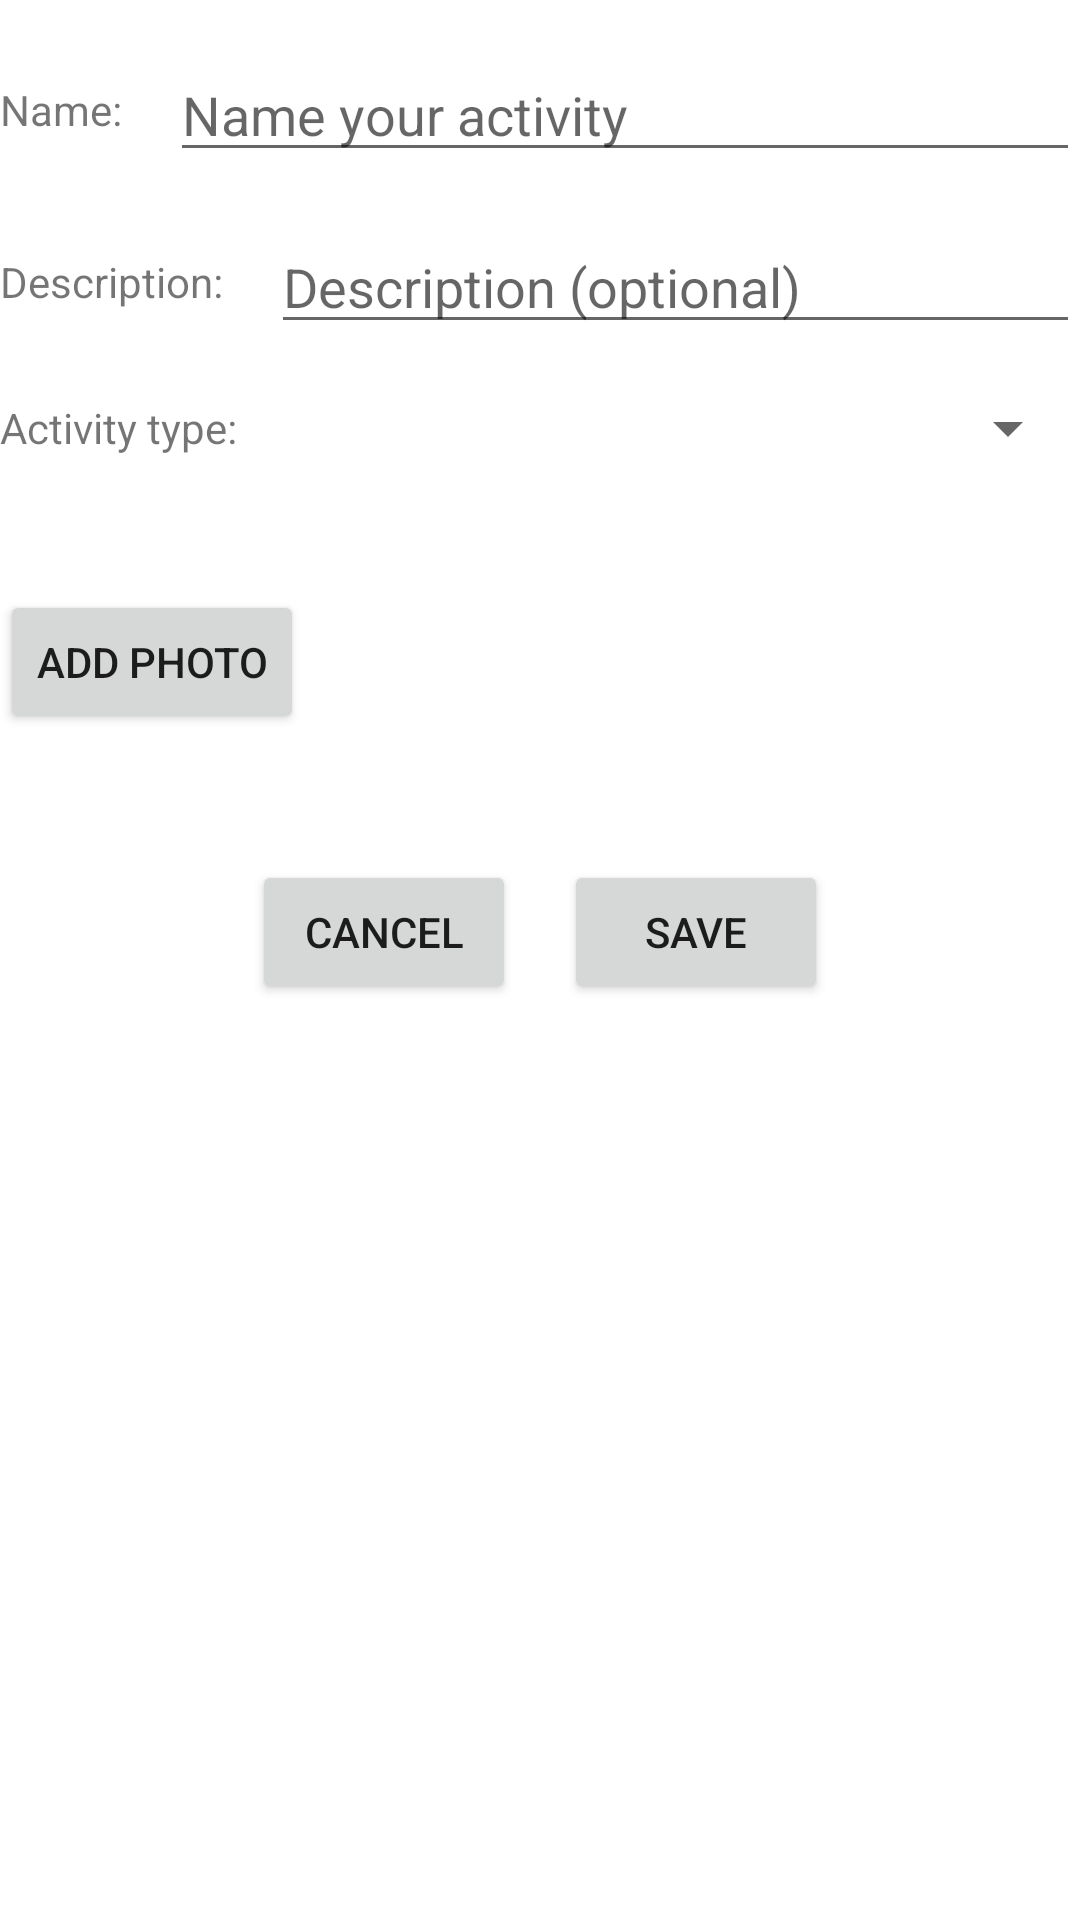

Reconstruct the res/layout file that produces this screen, plus the resources it refers to.
<!-- AndroidManifest.xml: application theme Theme.Trawa01 -->
<!-- res/layout/activity_save_activity.xml -->
<?xml version="1.0" encoding="utf-8"?>
<LinearLayout xmlns:android="http://schemas.android.com/apk/res/android"
    android:layout_width="match_parent"
    android:layout_height="match_parent"
    android:orientation="vertical">

    
    <LinearLayout
        android:layout_width="match_parent"
        android:layout_height="wrap_content"
        android:orientation="horizontal"
        android:gravity="center_vertical"
        android:layout_marginTop="16dp">

        <TextView
            android:layout_width="wrap_content"
            android:layout_height="wrap_content"
            android:text="Name:"/>

        <EditText
            android:id="@+id/editTextName"
            android:layout_width="match_parent"
            android:layout_height="wrap_content"
            android:hint="Name your activity"
            android:layout_marginStart="16dp"/>
    </LinearLayout>

    
    <LinearLayout
        android:layout_width="match_parent"
        android:layout_height="wrap_content"
        android:orientation="horizontal"
        android:gravity="center_vertical"
        android:layout_marginTop="16dp">

        <TextView
            android:layout_width="wrap_content"
            android:layout_height="wrap_content"
            android:text="Description:"/>

        <EditText
            android:id="@+id/editTextDescription"
            android:layout_width="match_parent"
            android:layout_height="wrap_content"
            android:hint="Description (optional)"
            android:layout_marginStart="16dp"/>
    </LinearLayout>
    <LinearLayout
        android:layout_width="match_parent"
        android:layout_height="wrap_content"
        android:orientation="horizontal"
        android:gravity="center_vertical"
        android:layout_marginTop="16dp">

        <TextView
            android:layout_width="wrap_content"
            android:layout_height="wrap_content"
            android:text="Activity type:"/>

        <Spinner
            android:id="@+id/spinnerActivityType"
            android:layout_width="match_parent"
            android:layout_height="wrap_content"
            android:layout_marginStart="16dp"/>
    </LinearLayout>

    <LinearLayout
        android:layout_width="match_parent"
        android:layout_height="wrap_content"
        android:orientation="horizontal"
        android:gravity="center_vertical"
        android:layout_marginTop="16dp">

        <Button android:id="@+id/takePhotoButton"
            android:layout_width="wrap_content"
            android:layout_height="wrap_content"
            android:text="Add photo"
            android:layout_marginEnd="8dp"/>
        <ImageView
            android:id="@+id/imageView"
            android:layout_width="100dp"
            android:layout_height="100dp"
            android:layout_marginEnd="8dp" />
    </LinearLayout>

    
    <LinearLayout
        android:layout_width="match_parent"
        android:layout_height="wrap_content"
        android:orientation="horizontal"
        android:gravity="center_horizontal"
        android:layout_marginTop="16dp">

        <Button
            android:id="@+id/buttonDiscard"
            android:layout_width="wrap_content"
            android:layout_height="wrap_content"
            android:text="Cancel"
            android:layout_marginEnd="8dp"/>

        <Button
            android:id="@+id/buttonSave"
            android:layout_width="wrap_content"
            android:layout_height="wrap_content"
            android:text="Save"
            android:layout_marginStart="8dp"/>
    </LinearLayout>

</LinearLayout>
<!-- resources referenced by this layout -->
<resources>
  <style name="Theme.Trawa01" parent="Theme.MaterialComponents.DayNight.DarkActionBar">
          
          <item name="colorPrimary">@color/purple_500</item>
          <item name="colorPrimaryVariant">@color/purple_700</item>
          <item name="colorOnPrimary">@color/white</item>
          
          <item name="colorSecondary">@color/teal_200</item>
          <item name="colorSecondaryVariant">@color/teal_700</item>
          <item name="colorOnSecondary">@color/black</item>
          
          <item name="android:statusBarColor">?attr/colorPrimaryVariant</item>
          
      </style>
  <color name="purple_500">#FF6200EE</color>
  <color name="purple_700">#FF3700B3</color>
  <color name="white">#FFFFFFFF</color>
  <color name="teal_200">#FF03DAC5</color>
  <color name="teal_700">#FF018786</color>
  <color name="black">#FF000000</color>
</resources>
